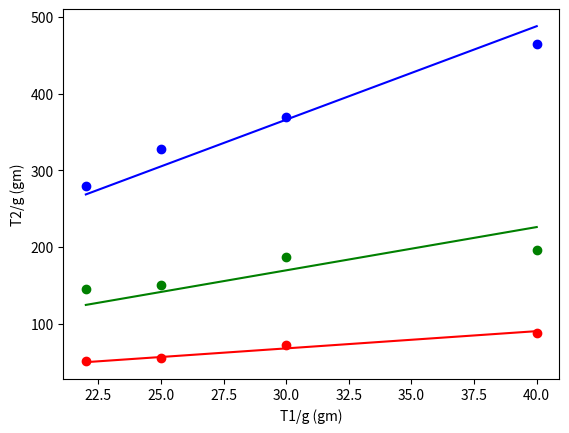

Here is the Python script that generated this plot: (Note: this script raises an exception after producing the figure.)
import matplotlib.pyplot as plt
import numpy as np
from scipy.optimize import curve_fit
import math


plate = 20
turn0_T1 = np.array([2, 5, 10, 20]) + plate
turn0_T2 = np.array([31, 34.5, 52, 67]) + plate
turn1_T1 = turn0_T1.copy()
turn1_T2 = np.array([125, 130, 167, 176]) + plate
turn2_T1 = turn0_T1.copy()
turn2_T2 = np.array([260, 308, 350, 445]) + plate


def f_x_1(x, mu):
    return x*math.exp(mu*math.pi)


def f_x_3(x, mu):
    return x*math.exp(mu*3*math.pi)


def f_x_5(x, mu):
    return x*math.exp(mu*5*math.pi)


param_fit, param_cov = curve_fit(f_x_1, turn0_T1, turn0_T2)
param_error = np.sqrt(np.diag(param_cov))
fitm1 = param_fit[0]
errm1 = param_error[0]
plt.plot(turn0_T1, turn0_T2, marker='o', linestyle='', color="red")
plt.plot(turn0_T1, f_x_1(np.array(turn0_T1), fitm1), color="red")
print(f"μ = {fitm1} +- {errm1}    {errm1*100/fitm1:.2f}%")


param_fit, param_cov = curve_fit(f_x_3, turn1_T1, turn1_T2)
param_error = np.sqrt(np.diag(param_cov))
fitm2 = param_fit[0]
errm2 = param_error[0]
plt.plot(turn1_T1, turn1_T2, marker='o', linestyle='', color="green")
plt.plot(turn1_T1, f_x_3(np.array(turn1_T1), fitm2), color="green")
print(f"μ = {fitm2} +- {errm2}    {errm2*100/fitm2:.2f}%")

param_fit, param_cov = curve_fit(f_x_5, turn2_T1, turn2_T2)
param_error = np.sqrt(np.diag(param_cov))
fitm3 = param_fit[0]
errm3 = param_error[0]
plt.plot(turn2_T1, turn2_T2, marker='o', linestyle='', color="blue")
plt.plot(turn2_T1, f_x_5(np.array(turn2_T1), fitm3), color="blue")
print(f"μ = {fitm3} +- {errm3}    {errm3*100/fitm3:.2f}%")


#plt.xlim(0, 42)
plt.xlabel('T1/g (gm)')
plt.ylabel('T2/g (gm)')
plt.show()


x1 = np.a




# Result
#print(f"m = {fitm} +- {errm} {errm*100/fitm:.2f}%\nc = {fitc} +- {errc:.7} {abs(errc*100/fitc):.2f}%")
bh = 1
#plt.plot(np.linspace(0, bh), f_x(np.array(np.linspace(0, bh)), fitm, fitc), color="red")
#plt.ylim(0, 0.69)
#plt.xlim(0.000, 0.013)
